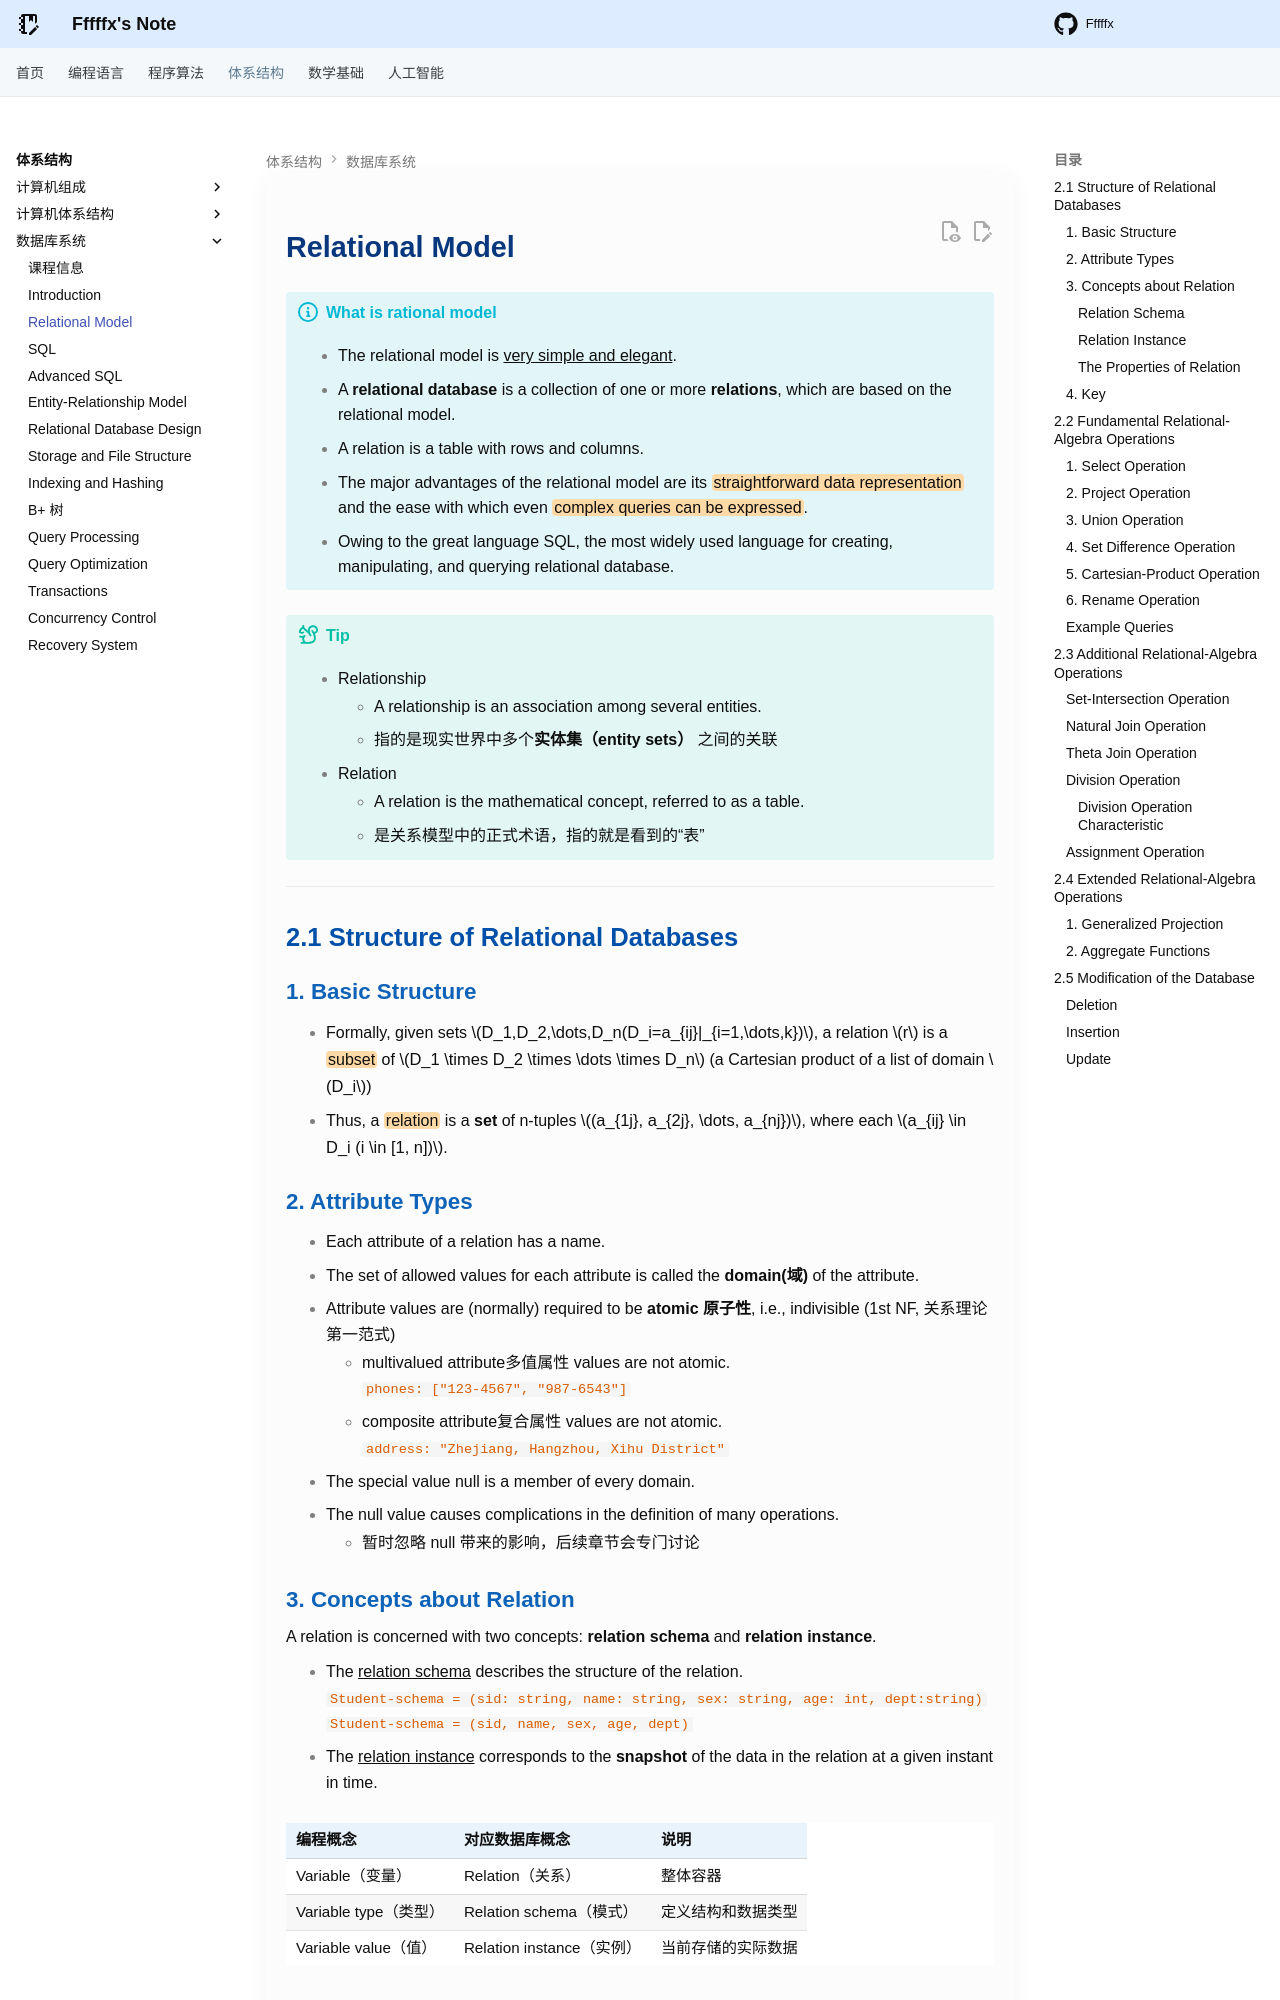

repository: Fffffx0618/PsyBlog · page: System/DB/Lec2.html · generator: mkdocs

# Relational Model

!!! info "What is rational model"

    - The relational model is <u>very simple and elegant</u>. 
    - A **relational database** is a collection of one or more **relations**, which are based on the relational model. 
    - A relation is a table with rows and columns. 
    - The major advantages of the relational model are its ==straightforward data representation== and the ease with which even ==complex queries can be expressed==. 
    - Owing to the great language SQL, the most widely used language for creating, manipulating, and querying relational database.

!!! tip

    - Relationship
        - A relationship is an association among several entities.
        - 指的是现实世界中多个**实体集（entity sets）** 之间的关联
    - Relation
        - A relation is the mathematical concept, referred to as a table.
        - 是关系模型中的正式术语，指的就是看到的“表”

---

## 2.1 Structure of Relational Databases

### 1. Basic Structure

- Formally, given sets $D_1,D_2,\dots,D_n(D_i=a_{ij}|_{i=1,\dots,k})$, a relation $r$ is a ==subset== of $D_1 \times D_2 \times \dots \times D_n$ (a Cartesian product of a list of domain $D_i$)
- Thus, a ==relation== is a **set** of n-tuples $(a_{1j}, a_{2j}, \dots, a_{nj})$, where each $a_{ij} \in D_i  (i \in [1, n])$.

### 2. Attribute Types

- Each attribute of a relation has a name. 
- The set of allowed values for each attribute is called the **domain(域)** of the attribute. 
- Attribute values are (normally) required to be **atomic 原子性**, i.e., indivisible (1st NF, 关系理论第一范式) 
    - multivalued attribute多值属性 values are not atomic. 
      `phones: ["123-4567", "987-6543"]`
    - composite attribute复合属性 values are not atomic. 
      `address: "Zhejiang, Hangzhou, Xihu District"`
- The special value null is a member of every domain. 
- The null value causes complications in the definition of many operations. 
    - 暂时忽略 null 带来的影响，后续章节会专门讨论

### 3. Concepts about Relation

A relation is concerned with two concepts: **relation schema** and **relation instance**. 

- The <u>relation schema</u> describes the structure of the relation.
      `Student-schema = (sid: string, name: string, sex: string, age: int, dept:string)` 
      `Student-schema = (sid, name, sex, age, dept)` 
- The <u>relation instance</u> corresponds to the **snapshot** of the data in the relation at a given instant in time.  

|编程概念|对应数据库概念|说明|
|---|---|---|
|Variable（变量）|Relation（关系）|整体容器|
|Variable type（类型）|Relation schema（模式）|定义结构和数据类型|
|Variable value（值）|Relation instance（实例）|当前存储的实际数据|

#### Relation Schema

- Assume $A_1, A_2 , \dots, A_n$ are **attributes**  
- Formally expressed: $R = (A_1, A_2 , \dots, A_n )$ is a ==relation schema== 
    - E.g., `instructor = (ID, name, dept_name, salary)` 
- $r(R)$ is a **relation** on the relation schema $R$（具体实例）
    - E.g., `instructor(instructor-schema) = instructor(ID, name, dept_name, salary)`
